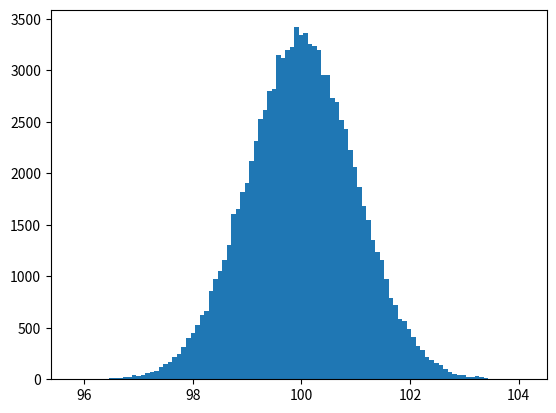

This figure's Python source:
import numpy
import matplotlib.pyplot as plt

x = numpy.random.normal(100.0, 1.0, 100000)

plt.hist(x, 100)
plt.show()